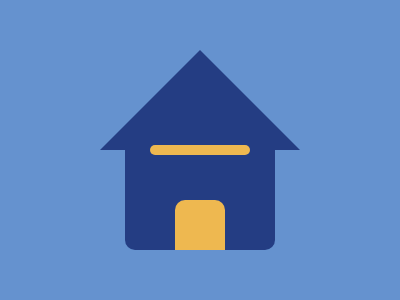

Write a web page that renders exactly this picture using CSS.

<div class="x y a"></div><div class="x h b"></div><div class="x d"></div><div class="x y h c"><style>body{background:#6592CF }.x{position:absolute;}.h{background:#EEB850;}.y{border-radius:10px;}.a{top:120;left:125;width:150;height:130;background:#243D83;}.b{top:200;left:175;width:50;height:50;border-radius:10px 10px 0 0;}.c{top:145;left:150;width: 100;height: 10;}.d{top:-50;left:100;border-left:100px solid #6592CF;border-right:100px solid #6592CF;border-top:100px solid #6592CF;border-bottom:100px solid #243D83;
